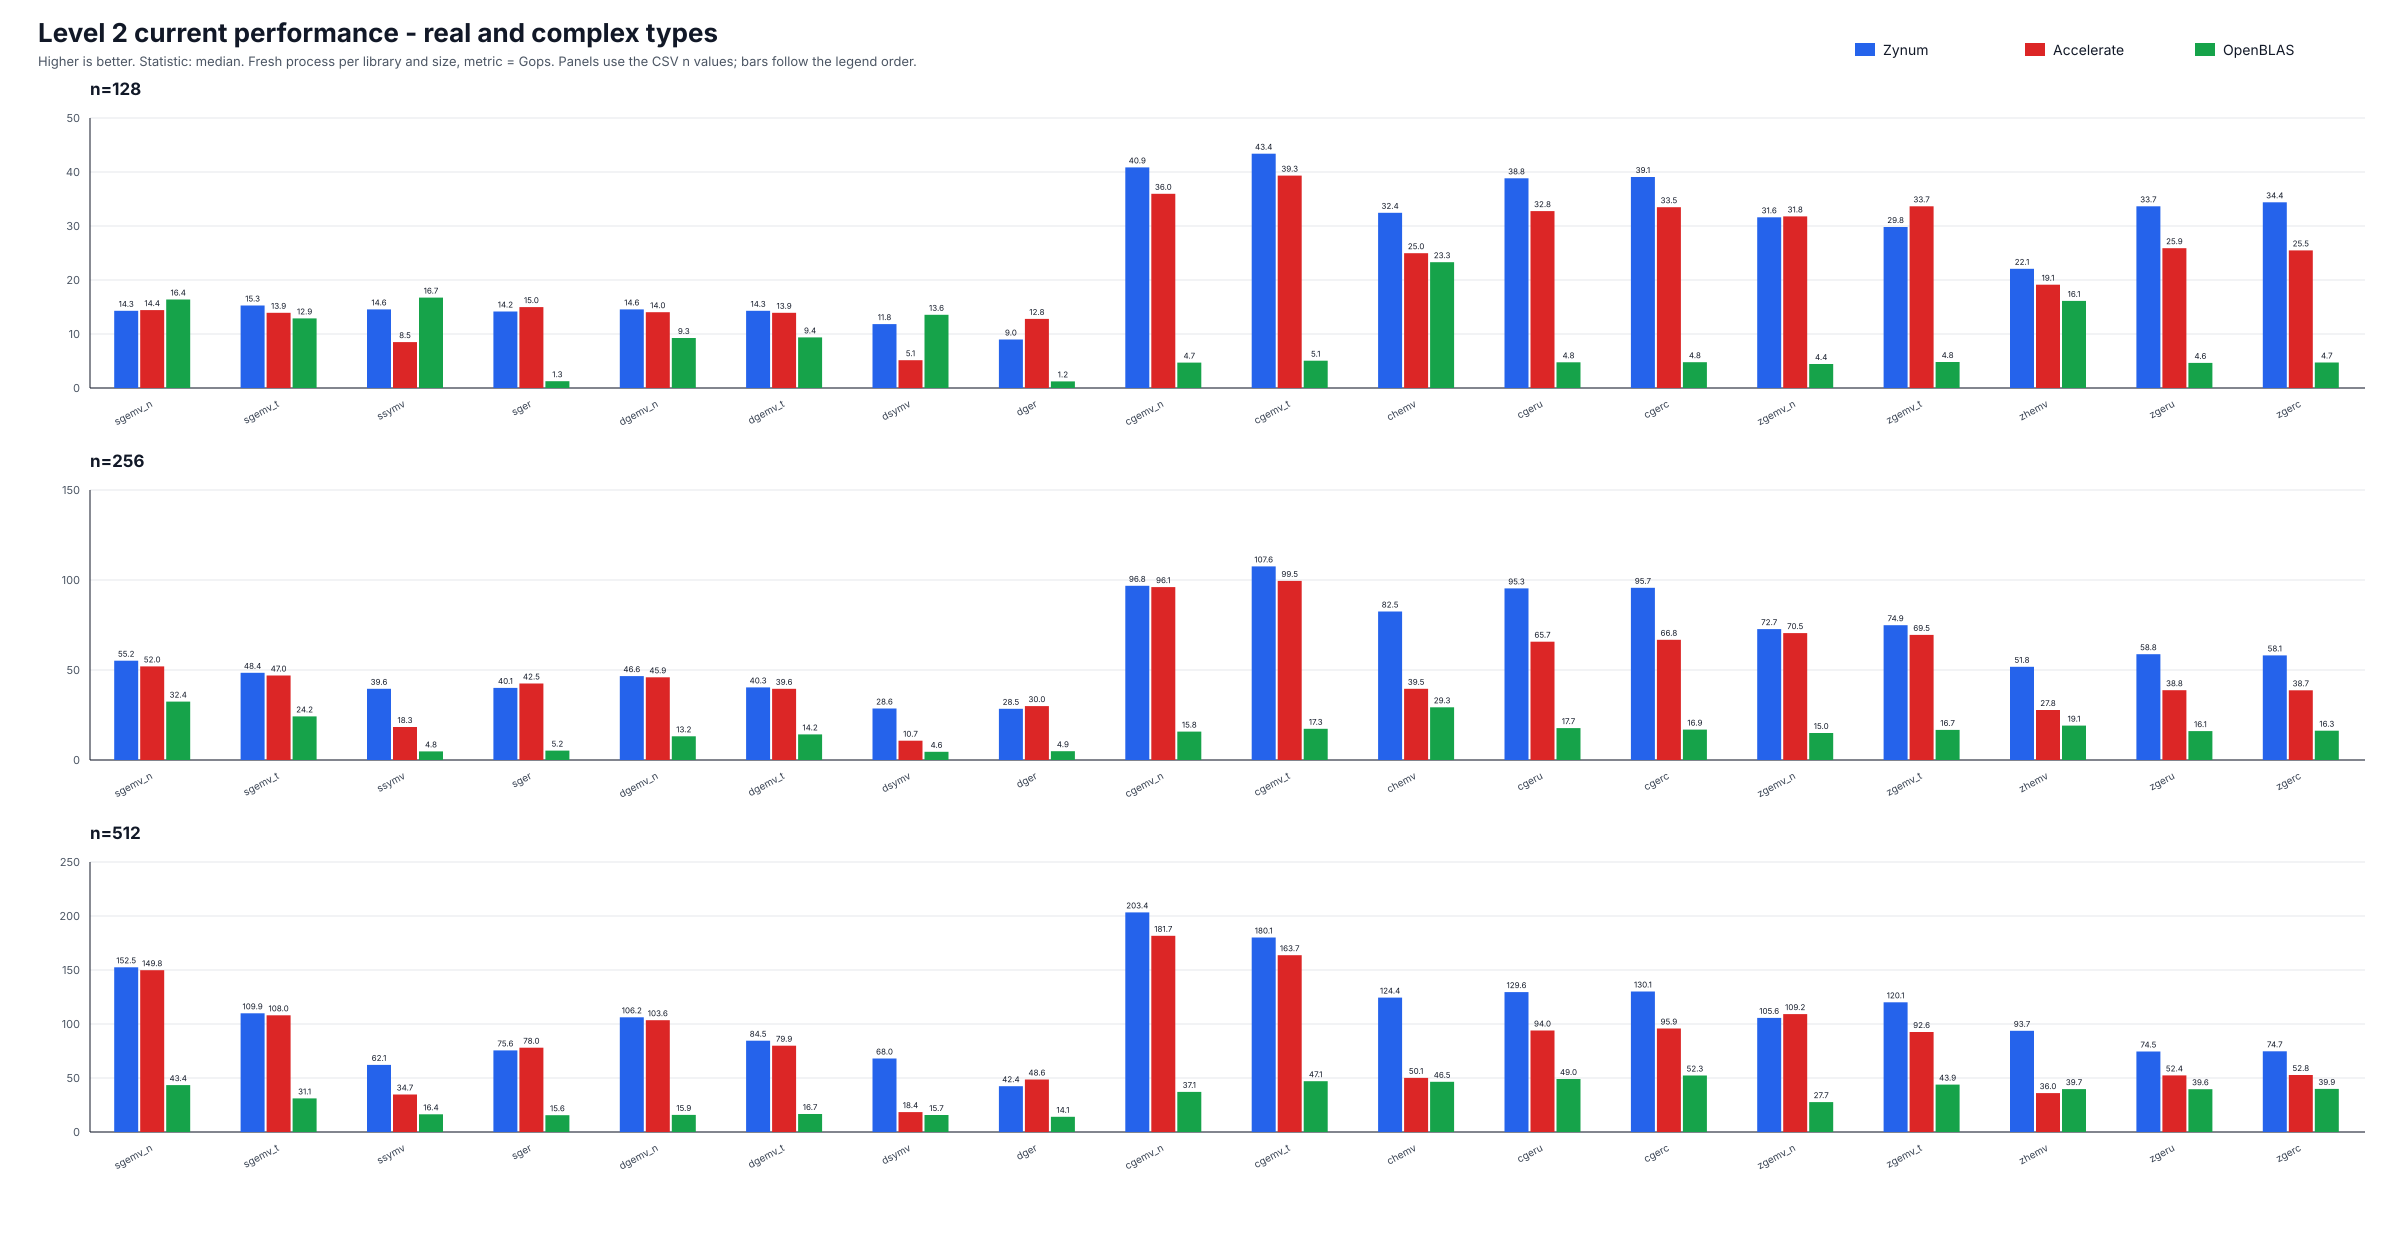

Source data for this figure (header and first rows):
level, case, kind, library, n, time_ns, rate_gops, metric, status, check_status, check_max_abs_error, check_raw_output, shape, m, storage, lda, k, kl, ku, uplo, trans, diag, incx, incy
level2, cgemv_c, c32, Zynum, 128, 3000, 43.69, gops, ok, sampled-ok, 4.87682917e-07, , sq128, 128, , , , , , , , , , 
level2, cgemv_n, c32, Zynum, 128, 2959, 44.3, gops, ok, sampled-ok, 1.21753953e-06, , sq128, 128, , , , , , , , , , 
level2, cgemv_t, c32, Zynum, 128, 2791, 46.96, gops, ok, sampled-ok, 5.16896023e-07, , sq128, 128, , , , , , , , , , 
level2, cgerc, c32, Zynum, 128, 3125, 41.94, gops, ok, sampled-ok, 5.31560693e-08, , sq128, 128, , , , , , , , , , 
level2, cgeru, c32, Zynum, 128, 3083, 42.51, gops, ok, sampled-ok, 4.72419435e-08, , sq128, 128, , , , , , , , , , 
level2, chemv, c32, Zynum, 128, 3792, 34.57, gops, ok, sampled-ok, 1.44633024e-06, , sq128, 128, , , , , , , , , , 
level2, dgemv_n, f64, Zynum, 128, 2166, 15.13, gops, ok, sampled-ok, 6.66133815e-16, , sq128, 128, , , , , , , , , , 
level2, dgemv_t, f64, Zynum, 128, 2292, 14.3, gops, ok, sampled-ok, 9.99200722e-16, , sq128, 128, , , , , , , , , , 
level2, dger, f64, Zynum, 128, 3417, 9.59, gops, ok, sampled-ok, 1.11022302e-16, , sq128, 128, , , , , , , , , , 
level2, dsymv, f64, Zynum, 128, 2541, 12.9, gops, ok, sampled-ok, 1.33226763e-15, , sq128, 128, , , , , , , , , , 
level2, sgemv_n, f32, Zynum, 128, 2125, 15.42, gops, ok, sampled-ok, 4.49160509e-07, , sq128, 128, , , , , , , , , , 
level2, sgemv_t, f32, Zynum, 128, 2041, 16.05, gops, ok, sampled-ok, 1.51709011e-07, , sq128, 128, , , , , , , , , , 
level2, sger, f32, Zynum, 128, 2208, 14.84, gops, ok, sampled-ok, 3.40784549e-08, , sq128, 128, , , , , , , , , , 
level2, ssymv, f32, Zynum, 128, 2125, 15.42, gops, ok, sampled-ok, 5.68369799e-07, , sq128, 128, , , , , , , , , , 
level2, zgemv_c, c64, Zynum, 128, 4250, 30.84, gops, ok, sampled-ok, 2.01069942e-15, , sq128, 128, , , , , , , , , , 
level2, zgemv_n, c64, Zynum, 128, 3833, 34.2, gops, ok, sampled-ok, 2.30287661e-15, , sq128, 128, , , , , , , , , , 
level2, zgemv_t, c64, Zynum, 128, 4000, 32.77, gops, ok, sampled-ok, 1.79791013e-15, , sq128, 128, , , , , , , , , , 
level2, zgerc, c64, Zynum, 128, 3584, 36.57, gops, ok, sampled-ok, 1.24126708e-16, , sq128, 128, , , , , , , , , , 
level2, zgeru, c64, Zynum, 128, 3583, 36.58, gops, ok, sampled-ok, 1.24126708e-16, , sq128, 128, , , , , , , , , , 
level2, zhemv, c64, Zynum, 128, 5458, 24.01, gops, ok, sampled-ok, 3.19128776e-15, , sq128, 128, , , , , , , , , , 
level2, cgemv_c, c32, Zynum, 256, 5125, 102.3, gops, ok, sampled-ok, 7.17288482e-07, , sq256, 256, , , , , , , , , , 
level2, cgemv_n, c32, Zynum, 256, 5333, 98.31, gops, ok, sampled-ok, 3.62079929e-06, , sq256, 256, , , , , , , , , , 
level2, cgemv_t, c32, Zynum, 256, 4750, 110.4, gops, ok, sampled-ok, 7.17142916e-07, , sq256, 256, , , , , , , , , , 
level2, cgerc, c32, Zynum, 256, 5250, 99.86, gops, ok, sampled-ok, 5.39773562e-08, , sq256, 256, , , , , , , , , , 
level2, cgeru, c32, Zynum, 256, 5458, 96.06, gops, ok, sampled-ok, 5.45809276e-08, , sq256, 256, , , , , , , , , , 
level2, chemv, c32, Zynum, 256, 6042, 86.77, gops, ok, sampled-ok, 1.23084775e-06, , sq256, 256, , , , , , , , , , 
level2, dgemv_n, f64, Zynum, 256, 2625, 49.93, gops, ok, sampled-ok, 1.11022302e-15, , sq256, 256, , , , , , , , , , 
level2, dgemv_t, f64, Zynum, 256, 3125, 41.94, gops, ok, sampled-ok, 2.66453526e-15, , sq256, 256, , , , , , , , , , 
level2, dger, f64, Zynum, 256, 4500, 29.13, gops, ok, sampled-ok, 1.11022302e-16, , sq256, 256, , , , , , , , , , 
level2, dsymv, f64, Zynum, 256, 4542, 28.86, gops, ok, sampled-ok, 2.66453526e-15, , sq256, 256, , , , , , , , , , 
level2, sgemv_n, f32, Zynum, 256, 2333, 56.18, gops, ok, sampled-ok, 2.21436996e-06, , sq256, 256, , , , , , , , , , 
level2, sgemv_t, f32, Zynum, 256, 2584, 50.72, gops, ok, sampled-ok, 2.844787e-07, , sq256, 256, , , , , , , , , , 
level2, sger, f32, Zynum, 256, 3167, 41.39, gops, ok, sampled-ok, 3.61013532e-08, , sq256, 256, , , , , , , , , , 
level2, ssymv, f32, Zynum, 256, 3209, 40.85, gops, ok, sampled-ok, 1.18837391e-06, , sq256, 256, , , , , , , , , , 
level2, zgemv_c, c64, Zynum, 256, 6792, 77.19, gops, ok, sampled-ok, 3.42013569e-15, , sq256, 256, , , , , , , , , , 
level2, zgemv_n, c64, Zynum, 256, 7084, 74.01, gops, ok, sampled-ok, 6.22616398e-15, , sq256, 256, , , , , , , , , , 
level2, zgemv_t, c64, Zynum, 256, 6958, 75.35, gops, ok, sampled-ok, 3.82825763e-15, , sq256, 256, , , , , , , , , , 
level2, zgerc, c64, Zynum, 256, 8875, 59.07, gops, ok, sampled-ok, 1.57009246e-16, , sq256, 256, , , , , , , , , , 
level2, zgeru, c64, Zynum, 256, 8875, 59.07, gops, ok, sampled-ok, 1.57009246e-16, , sq256, 256, , , , , , , , , , 
level2, zhemv, c64, Zynum, 256, 10000, 52.43, gops, ok, sampled-ok, 4.74287484e-15, , sq256, 256, , , , , , , , , , 
level2, cgemv_c, c32, Zynum, 512, 11500, 182.4, gops, ok, sampled-ok, 1.61485511e-06, , sq512, 512, , , , , , , , , , 
level2, cgemv_n, c32, Zynum, 512, 10208, 205.4, gops, ok, sampled-ok, 1.3163139e-06, , sq512, 512, , , , , , , , , , 
level2, cgemv_t, c32, Zynum, 512, 11500, 182.4, gops, ok, sampled-ok, 1.72669902e-06, , sq512, 512, , , , , , , , , , 
level2, cgerc, c32, Zynum, 512, 16042, 130.7, gops, ok, sampled-ok, 6.07982803e-08, , sq512, 512, , , , , , , , , , 
level2, cgeru, c32, Zynum, 512, 15958, 131.4, gops, ok, sampled-ok, 6.1607036e-08, , sq512, 512, , , , , , , , , , 
level2, chemv, c32, Zynum, 512, 16666, 125.8, gops, ok, sampled-ok, 1.99565822e-06, , sq512, 512, , , , , , , , , , 
level2, dgemv_n, f64, Zynum, 512, 4709, 111.3, gops, ok, sampled-ok, 1.33226763e-15, , sq512, 512, , , , , , , , , , 
level2, dgemv_t, f64, Zynum, 512, 6000, 87.38, gops, ok, sampled-ok, 8.43769499e-15, , sq512, 512, , , , , , , , , , 
level2, dger, f64, Zynum, 512, 11583, 45.26, gops, ok, sampled-ok, 1.11022302e-16, , sq512, 512, , , , , , , , , , 
level2, dsymv, f64, Zynum, 512, 7459, 70.29, gops, ok, sampled-ok, 5.32907052e-15, , sq512, 512, , , , , , , , , , 
level2, sgemv_n, f32, Zynum, 512, 3375, 155.3, gops, ok, sampled-ok, 3.69810609e-06, , sq512, 512, , , , , , , , , , 
level2, sgemv_t, f32, Zynum, 512, 4667, 112.3, gops, ok, sampled-ok, 4.1935489e-07, , sq512, 512, , , , , , , , , , 
level2, sger, f32, Zynum, 512, 6625, 79.14, gops, ok, sampled-ok, 3.59643937e-08, , sq512, 512, , , , , , , , , , 
level2, ssymv, f32, Zynum, 512, 8375, 62.6, gops, ok, sampled-ok, 1.09366227e-06, , sq512, 512, , , , , , , , , , 
level2, zgemv_c, c64, Zynum, 512, 17416, 120.4, gops, ok, sampled-ok, 1.29473141e-14, , sq512, 512, , , , , , , , , , 
level2, zgemv_n, c64, Zynum, 512, 16500, 127.1, gops, ok, sampled-ok, 1.03578513e-14, , sq512, 512, , , , , , , , , , 
level2, zgemv_t, c64, Zynum, 512, 17417, 120.4, gops, ok, sampled-ok, 8.40036149e-15, , sq512, 512, , , , , , , , , , 
level2, zgerc, c64, Zynum, 512, 27917, 75.12, gops, ok, sampled-ok, 1.57009246e-16, , sq512, 512, , , , , , , , , , 
level2, zgeru, c64, Zynum, 512, 28000, 74.9, gops, ok, sampled-ok, 1.57009246e-16, , sq512, 512, , , , , , , , , , 
level2, zhemv, c64, Zynum, 512, 21958, 95.51, gops, ok, sampled-ok, 9.48574968e-15, , sq512, 512, , , , , , , , , , 
... 120 more rows
